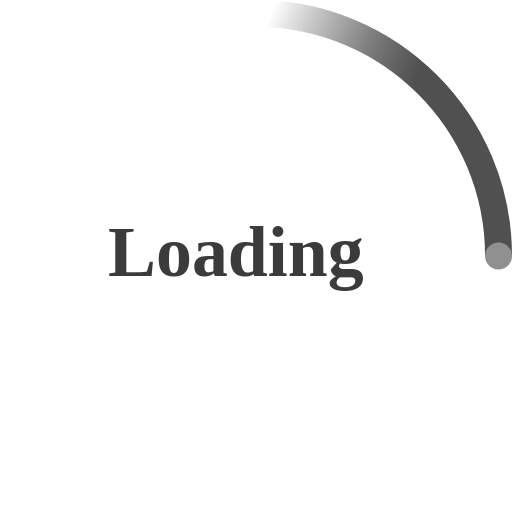
t = 0.00 s
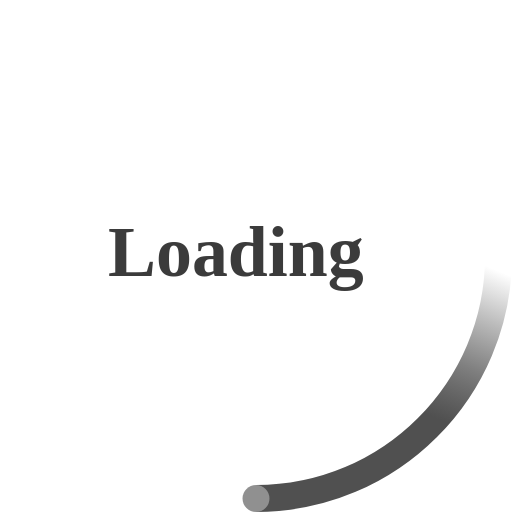
t = 0.23 s
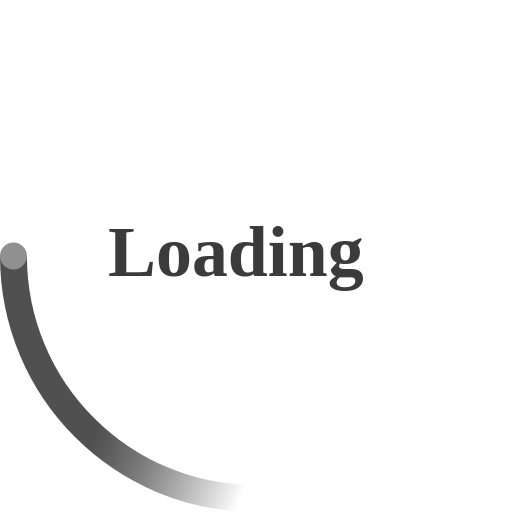
t = 0.45 s
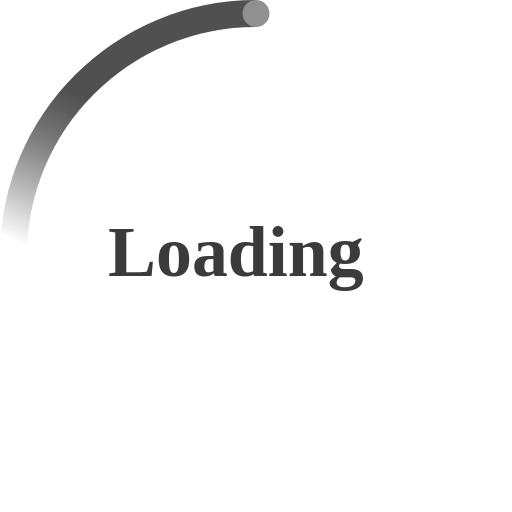
t = 0.68 s

The animated SVG that drew these frames (rendered in a browser with its animation timeline set to each time). Animation: 2 SMIL elements (animateTransform=2); one cycle of 0.90 s, repeats indefinitely.

<?xml version="1.0" encoding="UTF-8" standalone="no"?>
<!-- By Sam Herbert (@sherb), for everyone. More @ http://goo.gl/7AJzbL -->

<svg
   xmlns:dc="http://purl.org/dc/elements/1.1/"
   xmlns:cc="http://creativecommons.org/ns#"
   xmlns:rdf="http://www.w3.org/1999/02/22-rdf-syntax-ns#"
   xmlns:svg="http://www.w3.org/2000/svg"
   xmlns="http://www.w3.org/2000/svg"
   xmlns:xlink="http://www.w3.org/1999/xlink"
   xmlns:sodipodi="http://sodipodi.sourceforge.net/DTD/sodipodi-0.dtd"
   xmlns:inkscape="http://www.inkscape.org/namespaces/inkscape"
   width="76"
   height="76"
   viewBox="0 0 76 76"
   version="1.1"
   id="svg18"
   sodipodi:docname="tail-spin-text.svg"
   inkscape:version="0.92.3 (2405546, 2018-03-11)">
  <metadata
     id="metadata22">
    <rdf:RDF>
      <cc:Work
         rdf:about="">
        <dc:format>image/svg+xml</dc:format>
        <dc:type
           rdf:resource="http://purl.org/dc/dcmitype/StillImage" />
        <dc:title></dc:title>
      </cc:Work>
    </rdf:RDF>
  </metadata>
  <sodipodi:namedview
     pagecolor="#ffffff"
     bordercolor="#666666"
     borderopacity="1"
     objecttolerance="10"
     gridtolerance="10"
     guidetolerance="10"
     inkscape:pageopacity="0"
     inkscape:pageshadow="2"
     inkscape:window-width="1894"
     inkscape:window-height="1237"
     id="namedview20"
     showgrid="false"
     inkscape:zoom="8.7830105"
     inkscape:cx="40.501037"
     inkscape:cy="35.859674"
     inkscape:window-x="534"
     inkscape:window-y="169"
     inkscape:window-maximized="0"
     inkscape:current-layer="svg18" />
  <defs
     id="defs9">
    <linearGradient
       x1="19.527981"
       y1="-1"
       x2="30.47958"
       y2="3.5343499"
       id="a"
       gradientUnits="userSpaceOnUse">
      <stop
         stop-color="#202020"
         stop-opacity="0"
         offset="0%"
         id="stop2" />
      <stop
         stop-color="#353535"
         stop-opacity=".631"
         offset="63.146%"
         id="stop4" />
      <stop
         stop-color="#505050"
         offset="100%"
         id="stop6" />
    </linearGradient>
    <linearGradient
       inkscape:collect="always"
       xlink:href="#a"
       id="linearGradient863"
       gradientUnits="userSpaceOnUse"
       x1="19.527981"
       y1="-1"
       x2="30.47958"
       y2="3.5343499" />
  </defs>
  <g
     transform="scale(2)"
     style="fill:none;fill-rule:evenodd"
     id="g849">
    <g
       id="g847"
       transform="translate(1,1)">
      <path
         style="stroke:url(#linearGradient863);stroke-width:2"
         inkscape:connector-curvature="0"
         id="path843"
         d="M 36,18 C 36,8.06 27.94,0 18,0">
        <animateTransform
           repeatCount="indefinite"
           dur="0.9s"
           to="360 18 18"
           from="0 18 18"
           type="rotate"
           attributeName="transform" />
      </path>
      <circle
         style="fill:#909090"
         id="circle845"
         r="1"
         cy="18"
         cx="36">
        <animateTransform
           repeatCount="indefinite"
           dur="0.9s"
           to="360 18 18"
           from="0 18 18"
           type="rotate"
           attributeName="transform" />
      </circle>
    </g>
  </g>
  <text
     id="text855"
     y="41.020832"
     x="16.046875"
     style="font-style:normal;font-weight:normal;font-size:80px;line-height:2.99999993%;font-family:sans-serif;letter-spacing:0px;word-spacing:0px;fill:#000000;fill-opacity:1;stroke:none;stroke-width:2px;stroke-linecap:butt;stroke-linejoin:miter;stroke-opacity:1"
     xml:space="preserve"><tspan
       id="tspan851"
       style="font-style:normal;font-variant:normal;font-weight:600;font-stretch:normal;font-size:10.66666698px;line-height:0%;font-family:'Lucida Sans';-inkscape-font-specification:'Lucida Sans Semi-Bold';fill:#292929;fill-opacity:0.91603052;stroke-width:2px"
       y="41.020832"
       x="16.046875"
       sodipodi:role="line">Loading</tspan><tspan
       id="tspan853"
       style="font-style:normal;font-variant:normal;font-weight:normal;font-stretch:normal;font-size:10.66666698px;line-height:0%;font-family:'Lucida Sans';-inkscape-font-specification:'Lucida Sans';stroke-width:2px"
       y="59.90987"
       x="16.046875"
       sodipodi:role="line" /></text>
</svg>
